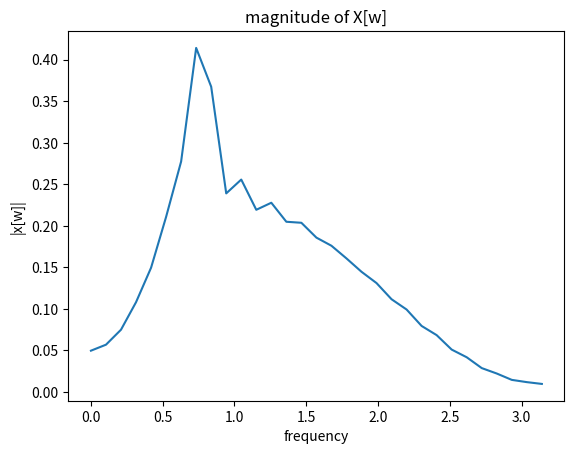

Write Python code to recreate this figure.
import cmath as cm
from matplotlib import pyplot as plt
import numpy as np

def dtft(hn,N):
    xw=[]
    j=cm.sqrt(-1)
    n=len(hn)
    w=np.linspace(0,np.pi,31)
    n1=np.arange(0,31)
    whn=(0.54-0.46*np.cos((2*np.pi*n1)/(30)))
    for i in range(0,31):
        sum=0
        w_temp=w[i]
        for k in range(0,n):
            sum=(sum+(hn[k]*np.exp((-j)*w_temp*k)))

        xw.append(sum)
    y=xw*whn
    plt.plot(w,np.abs(y))
    plt.title("magnitude of X[w]")
    plt.xlabel("frequency")
    plt.ylabel("|x[w]|")
    return(xw)
n=np.arange(0,31)

m=n*0.25
hn=(np.sinc(m))*0.25
dtft(hn,40)

plt.show()
